Run: headless pygame with SDL's dummy video driver; simulated clock (each Clock.tick advances the game by its frame time, no real sleeping); random seed 0; keys injected as events and as key.get_pressed() state; no mouse input.
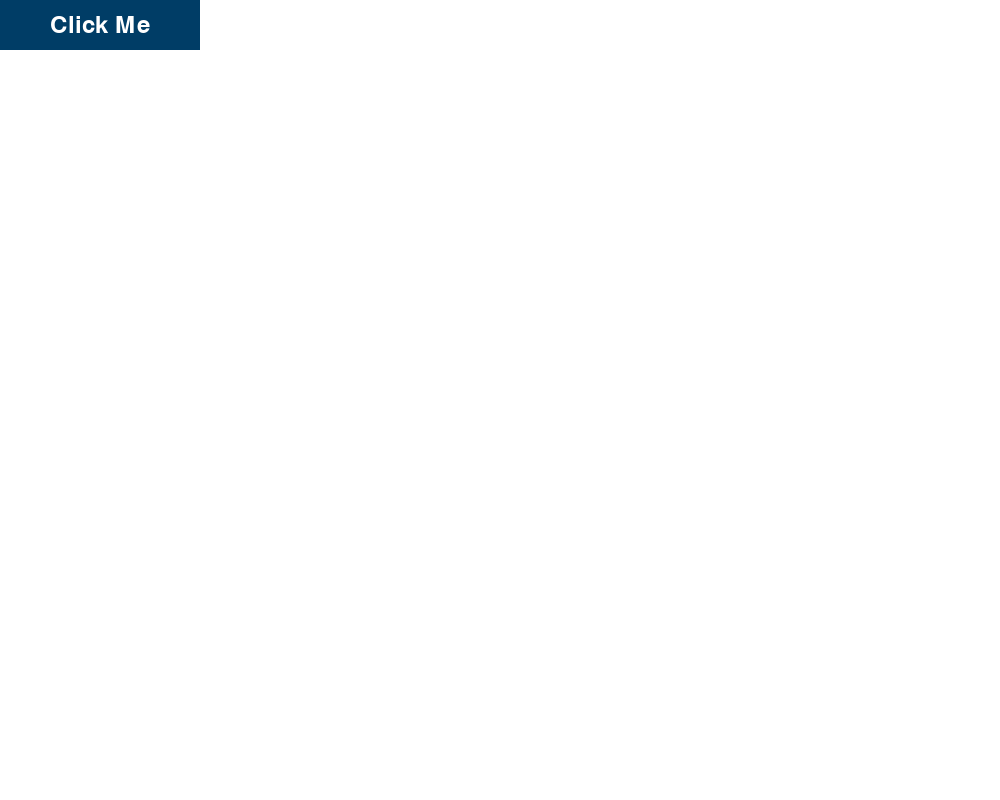
Frame 1 of 4 · flips 1–60 · no input
Frame 2 of 4 · flips 61–180 · tapped SPACE, RETURN · held RIGHT (→), D · screen unchanged from frame 1, image omitted
Frame 3 of 4 · flips 181–300 · held DOWN (↓), S · screen unchanged from frame 2, image omitted
Frame 4 of 4 · flips 301–420 · held LEFT (←), A, UP (↑), W · screen unchanged from frame 3, image omitted

The pygame program that drew these frames:

from os import lseek
import pygame
import sys

pygame.init()

class Button:
    def __init__(self,width,height,text,action):
        self.width = width
        self.height = height
        self.text = text
        self.action = action
        self.setup()
        self.create()
    def setup(self):
        self.font_scale = 36
        self.x = 0
        self.y = 0
        self.bgcolor = (0,0,0)
        self.border = 300
    def create(self):
        self.font = pygame.font.Font(None, self.font_scale)
        self.rect = pygame.Rect(self.x,self.y,self.width,self.height)
        self.border_rect = self.rect.inflate(self.border*2,self.border*2)
        self.button_text = self.font.render(self.text, True, (255,255,255))
    def draw(self, display_surface):
        pygame.draw.rect(display_surface, (255,255,255), self.border_rect, self.border)
        pygame.draw.rect(display_surface, self.bgcolor, self.rect)
        txt_width, txt_height = self.button_text.get_size()
        txt_x = self.rect.x+self.width/2-txt_width/2
        txt_y = self.rect.y+self.height/2-txt_height/2
        display_surface.blit(self.button_text, (txt_x,txt_y))
    def configure(self, width=None,height=None,bgcolor=None,font_scale=None):
        if width: self.width = width
        if height: self.height = height
        if bgcolor: self.bgcolor = bgcolor
        if font_scale: self.font_scale = font_scale
        self.create()

screen = pygame.display.set_mode((1000,800))
clock = pygame.time.Clock()
pygame.display.set_caption("ArtixUI Showcase")


button1 = Button(200,50,"Click Me",None)
button1.configure(bgcolor=(0, 61, 102))

while True:
    for event in pygame.event.get():
        if event.type == pygame.QUIT:
            pygame.quit()
            sys.exit()
    screen.fill((255,255,255))

    button1.draw(screen)


    pygame.display.update()
    clock.tick(60)
